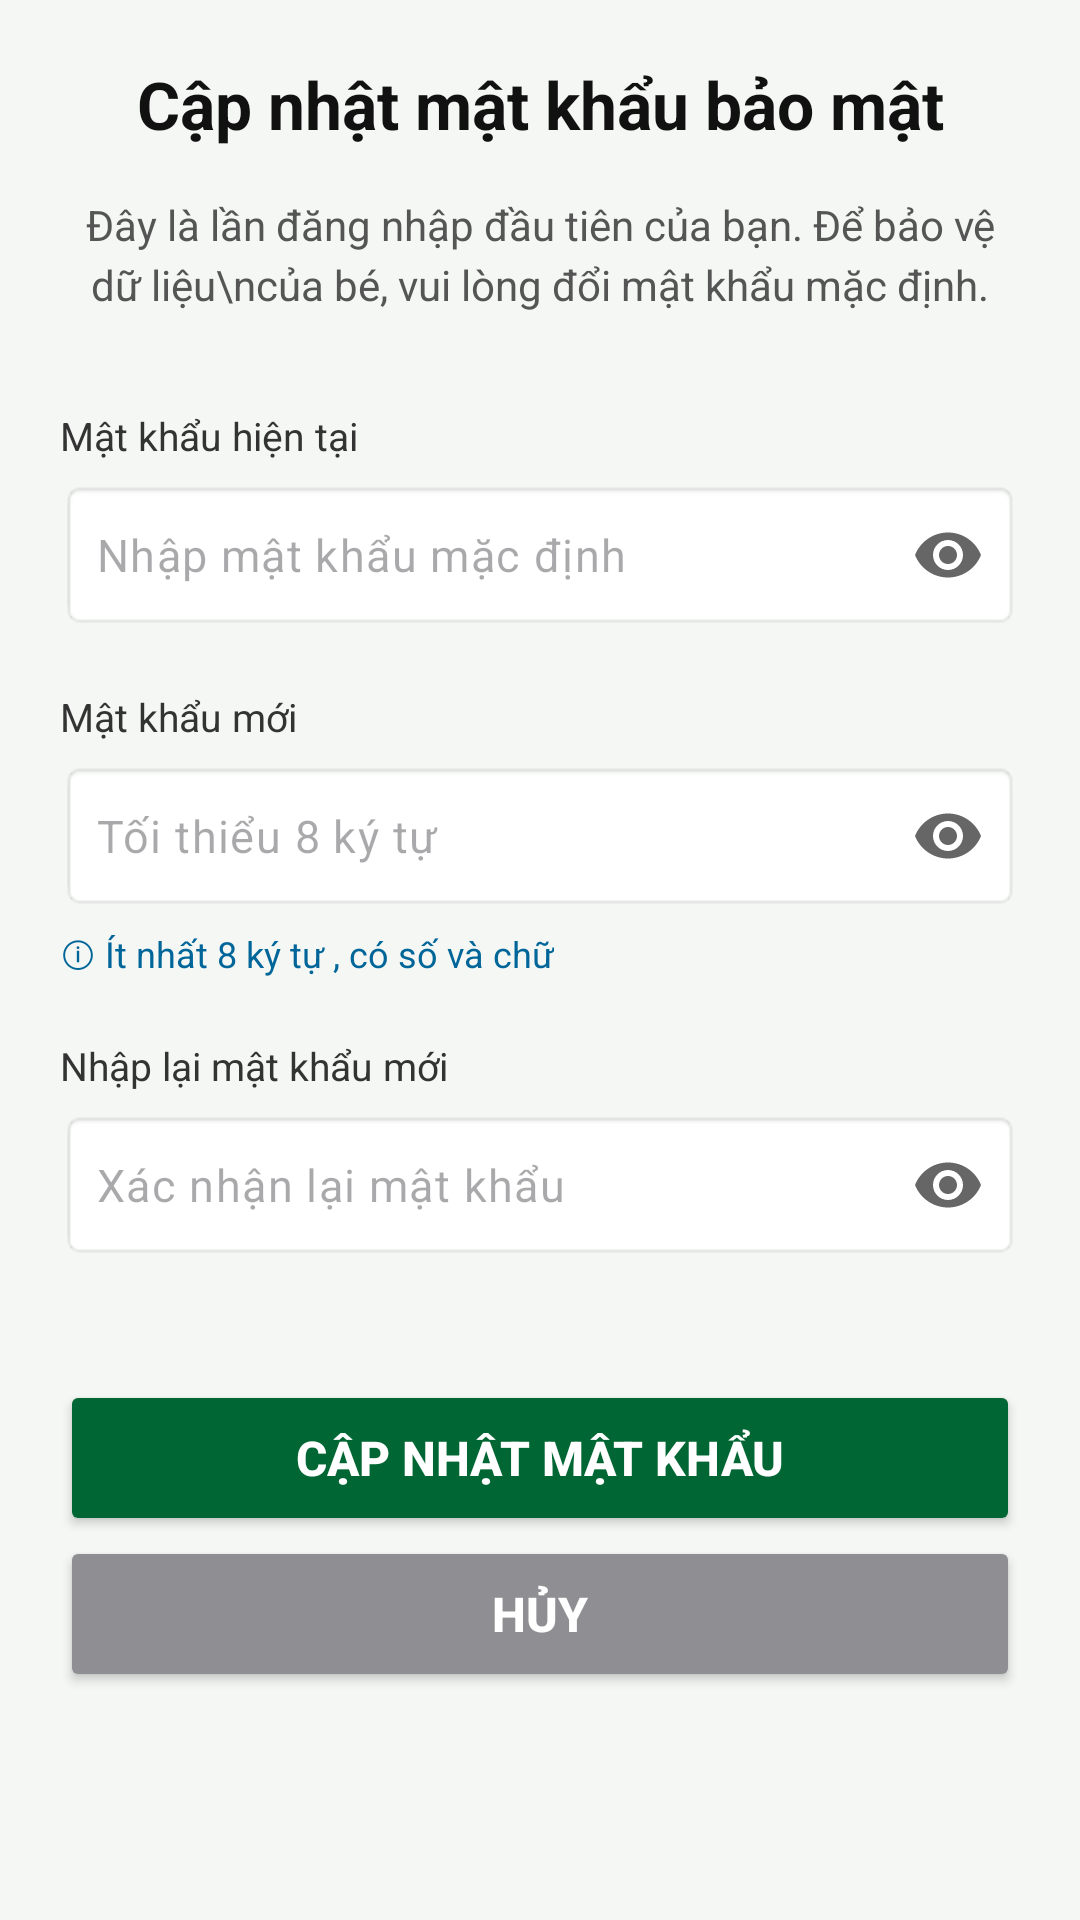

Write the Android layout XML for this screen, with the resource values it uses.
<!-- AndroidManifest.xml: application theme Theme.KinderCare_app -->
<!-- res/layout/activity_change_password.xml -->
<?xml version="1.0" encoding="utf-8"?>
<androidx.constraintlayout.widget.ConstraintLayout xmlns:android="http://schemas.android.com/apk/res/android"
xmlns:app="http://schemas.android.com/apk/res-auto"
xmlns:tools="http://tools.android.com/tools"
android:id="@+id/main"
android:layout_width="match_parent"
android:layout_height="match_parent"
android:background="#F4F7F4"
tools:context=".View.PhuHuynh.ChangePasswordActivity">

<ScrollView
    android:layout_width="0dp"
    android:layout_height="0dp"
    android:fillViewport="true"
    app:layout_constraintTop_toTopOf="parent"
    app:layout_constraintBottom_toBottomOf="parent"
    app:layout_constraintStart_toStartOf="parent"
    app:layout_constraintEnd_toEndOf="parent">

    <LinearLayout
        android:layout_width="match_parent"
        android:layout_height="wrap_content"
        android:orientation="vertical"
        android:padding="20dp">

        <TextView
            android:layout_width="match_parent"
            android:layout_height="wrap_content"
            android:text="Cập nhật mật khẩu bảo mật"
            android:textColor="#111111"
            android:textSize="22sp"
            android:textStyle="bold"
            android:gravity="center"
            android:layout_marginBottom="16dp"/>

        <TextView
            android:layout_width="match_parent"
            android:layout_height="wrap_content"
            android:text="Đây là lần đăng nhập đầu tiên của bạn. Để bảo vệ dữ liệu\ncủa bé, vui lòng đổi mật khẩu mặc định."
            android:textColor="#555555"
            android:textSize="14sp"
            android:gravity="center"
            android:lineSpacingMultiplier="1.2"
            android:layout_marginBottom="32dp"/>

        <TextView
            android:layout_width="wrap_content"
            android:layout_height="wrap_content"
            android:text="Mật khẩu hiện tại"
            android:textColor="#333333"
            android:textSize="13sp"
            android:layout_marginBottom="6dp"/>

        <com.google.android.material.textfield.TextInputLayout
            android:layout_width="match_parent"
            android:layout_height="wrap_content"
            android:layout_marginBottom="20dp"
            app:hintEnabled="false"
            app:passwordToggleEnabled="true"
            app:passwordToggleTint="#666666">

            <com.google.android.material.textfield.TextInputEditText
                android:id="@+id/edtCurrentPassword"
                android:layout_width="match_parent"
                android:layout_height="50dp"
                android:background="@android:drawable/editbox_background_normal"
                android:hint="Nhập mật khẩu mặc định"
                android:inputType="textPassword"
                android:padding="12dp"
                android:textSize="15sp" />
        </com.google.android.material.textfield.TextInputLayout>

        <TextView
            android:layout_width="wrap_content"
            android:layout_height="wrap_content"
            android:text="Mật khẩu mới"
            android:textColor="#333333"
            android:textSize="13sp"
            android:layout_marginBottom="6dp"/>

        <com.google.android.material.textfield.TextInputLayout
            android:layout_width="match_parent"
            android:layout_height="wrap_content"
            android:layout_marginBottom="6dp"
            app:hintEnabled="false"
            app:passwordToggleEnabled="true"
            app:passwordToggleTint="#666666">

            <com.google.android.material.textfield.TextInputEditText
                android:id="@+id/edtNewPassword"
                android:layout_width="match_parent"
                android:layout_height="50dp"
                android:background="@android:drawable/editbox_background_normal"
                android:hint="Tối thiểu 8 ký tự"
                android:inputType="textPassword"
                android:padding="12dp"
                android:textSize="15sp" />
        </com.google.android.material.textfield.TextInputLayout>

        <TextView
            android:layout_width="wrap_content"
            android:layout_height="wrap_content"
            android:text="ⓘ Ít nhất 8 ký tự , có số và chữ"
            android:textColor="#006699"
            android:textSize="12sp"
            android:layout_marginBottom="20dp"/>

        <TextView
            android:layout_width="wrap_content"
            android:layout_height="wrap_content"
            android:text="Nhập lại mật khẩu mới"
            android:textColor="#333333"
            android:textSize="13sp"
            android:layout_marginBottom="6dp"/>

        <com.google.android.material.textfield.TextInputLayout
            android:layout_width="match_parent"
            android:layout_height="wrap_content"
            android:layout_marginBottom="40dp"
            app:hintEnabled="false"
            app:passwordToggleEnabled="true"
            app:passwordToggleTint="#666666">

            <com.google.android.material.textfield.TextInputEditText
                android:id="@+id/edtConfirmPassword"
                android:layout_width="match_parent"
                android:layout_height="50dp"
                android:background="@android:drawable/editbox_background_normal"
                android:hint="Xác nhận lại mật khẩu"
                android:inputType="textPassword"
                android:padding="12dp"
                android:textSize="15sp" />
        </com.google.android.material.textfield.TextInputLayout>

        <Button
            android:id="@+id/btnUpdatePassword"
            android:layout_width="match_parent"
            android:layout_height="52dp"
            android:backgroundTint="#006633"
            android:text="Cập nhật mật khẩu"
            android:textColor="#FFFFFF"
            android:textSize="16sp"
            android:textStyle="bold" />

        <Button
            android:id="@+id/btnback"
            android:layout_width="match_parent"
            android:layout_height="52dp"
            android:backgroundTint="#8E8E93"
            android:text="Hủy"
            android:textColor="#FFFFFF"
            android:textSize="16sp"
            android:textStyle="bold"/>


    </LinearLayout>
</ScrollView>
</androidx.constraintlayout.widget.ConstraintLayout>
<!-- resources referenced by this layout -->
<resources>
  <style name="Theme.KinderCare_app" parent="Base.Theme.KinderCare_app" />
  <style name="Base.Theme.KinderCare_app" parent="Theme.Material3.DayNight.NoActionBar">
          
          <item name="colorPrimary">@color/primary_green</item>
          <item name="colorOnPrimary">@color/white</item>
          <item name="colorPrimaryContainer">@color/primary_green_light</item>
          <item name="colorOnPrimaryContainer">@color/primary_green_dark</item>
          
          <item name="colorSecondary">@color/secondary_orange</item>
          <item name="android:statusBarColor">@color/surface_light</item>
          <item name="android:windowLightStatusBar">true</item>
      </style>
  <color name="primary_green">#00875A</color>
  <color name="white">#FFFFFF</color>
  <color name="primary_green_light">#E6F4EA</color>
  <color name="primary_green_dark">#006B47</color>
  <color name="secondary_orange">#F97316</color>
  <color name="surface_light">#F8FAFC</color>
</resources>
